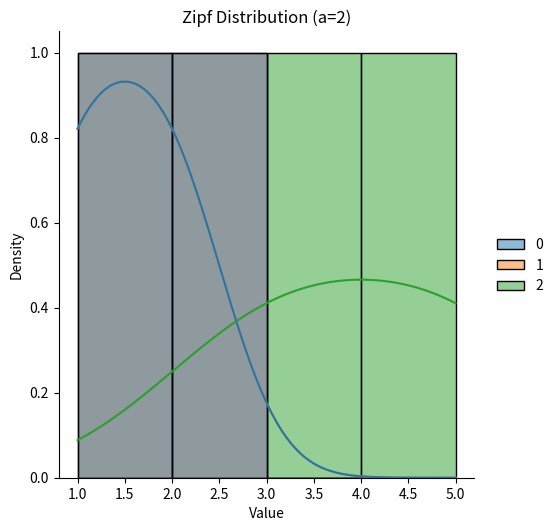

This chart was generated by the following Python code:
#zipf distribution is work on rank-frequency rule 
#which will be on rank 1  will be more frequent than rank 2 and so on
import numpy as np
zip=np.random.zipf(a=2, size=(2, 3))  # Generate samples from a Zipf distribution with exponent parameter 2
print(zip)  

# Visualizing the Zipf distribution
import matplotlib.pyplot as plt
import seaborn as sns
sns.displot(zip, kde=True)  # Plot the distribution with a kernel density estimate
plt.title('Zipf Distribution (a=2)')
plt.xlabel('Value')
plt.ylabel('Density')
plt.show()  # Display the distribution plot of the Zipf distribution
